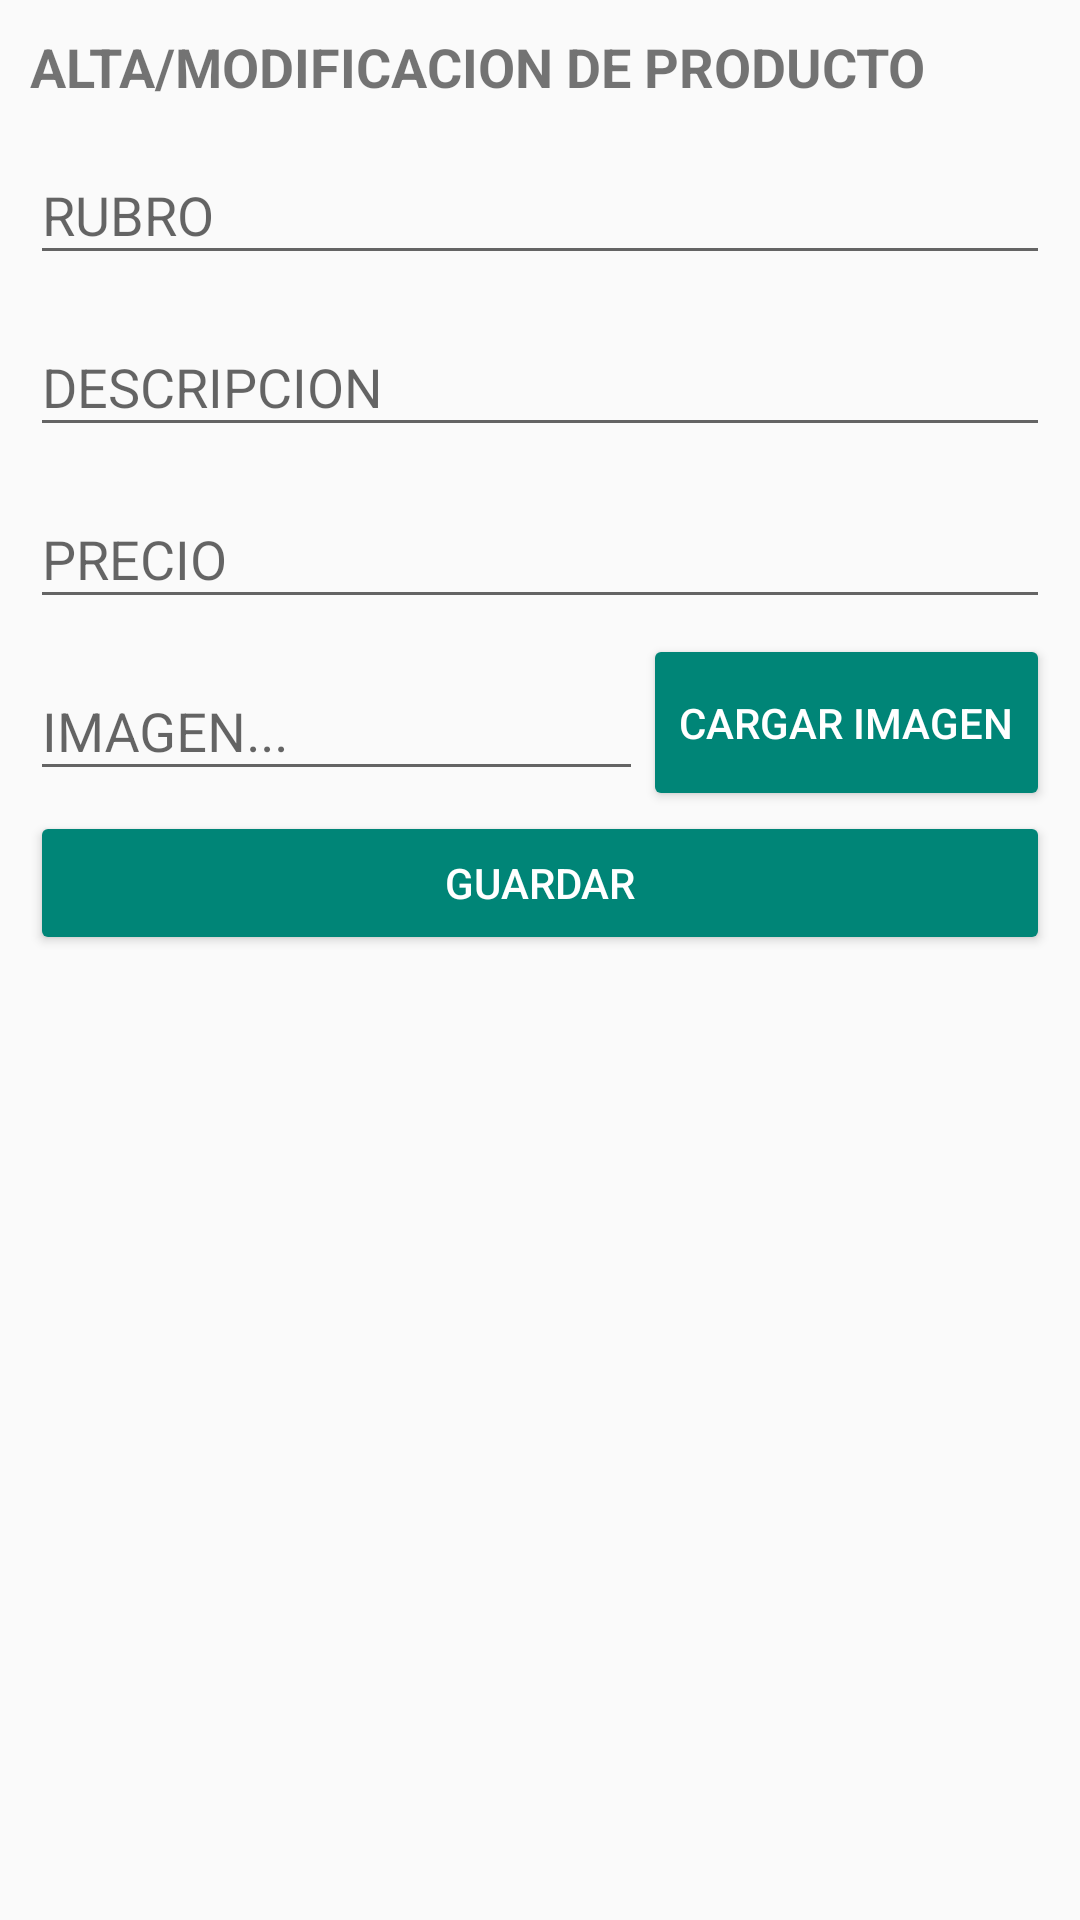

The Android layout XML behind this screen, and the referenced resources:
<!-- AndroidManifest.xml: application theme Theme.AppCompat.Light.NoActionBar -->
<!-- res/layout/activity_alta_mod_proudcto.xml -->
<?xml version="1.0" encoding="utf-8"?>
<LinearLayout xmlns:android="http://schemas.android.com/apk/res/android"
    xmlns:app="http://schemas.android.com/apk/res-auto"
    xmlns:tools="http://schemas.android.com/tools"
    android:layout_width="match_parent"
    android:layout_height="match_parent"
    tools:context="com.fernandez.pablo.la24gnc.View.ABMProductos.AltaModProudctoActivity"
    android:orientation="vertical"
    android:padding="10dp"
    >
    
    <TextView
        android:layout_width="match_parent"
        android:layout_height="wrap_content" 
        android:text="ALTA/MODIFICACION DE PRODUCTO"
        android:textStyle="bold"
        android:textSize="18sp"
        android:layout_marginBottom="5dp"
        />

    <android.support.design.widget.TextInputLayout
        android:layout_width="match_parent"
        android:layout_height="wrap_content"
        android:layout_marginBottom="5dp"
        >
        
        <android.support.design.widget.TextInputEditText
            android:id="@+id/tietRubro"
            android:layout_width="match_parent"
            android:layout_height="wrap_content" 
            android:hint="RUBRO"
            android:inputType="number"
            />
        
    </android.support.design.widget.TextInputLayout>

    <android.support.design.widget.TextInputLayout
        android:layout_width="match_parent"
        android:layout_height="wrap_content"
        android:layout_marginBottom="5dp"
        >

        <android.support.design.widget.TextInputEditText
            android:id="@+id/tietDescripcion"
            android:layout_width="match_parent"
            android:layout_height="wrap_content"
            android:hint="DESCRIPCION"
            android:inputType="text"
            />

    </android.support.design.widget.TextInputLayout>

    <android.support.design.widget.TextInputLayout
        android:layout_width="match_parent"
        android:layout_height="wrap_content"
        android:layout_marginBottom="5dp"
        >

        <android.support.design.widget.TextInputEditText
            android:id="@+id/tietPrecio"
            android:layout_width="match_parent"
            android:layout_height="wrap_content"
            android:hint="PRECIO"
            android:inputType="numberDecimal"
            />

    </android.support.design.widget.TextInputLayout>

    <LinearLayout
        android:layout_width="match_parent"
        android:layout_height="wrap_content"
        android:orientation="horizontal">

        <android.support.design.widget.TextInputLayout
            android:layout_width="wrap_content"
            android:layout_height="match_parent"
            android:layout_marginBottom="5dp"
            android:layout_weight="1.0"
            >

            <android.support.design.widget.TextInputEditText
                android:id="@+id/tietPathImagen"
                android:layout_width="match_parent"
                android:layout_height="wrap_content"
                android:hint="IMAGEN..."
                android:inputType="text"
                />

        </android.support.design.widget.TextInputLayout>

        <Button
            style="@style/Base.Widget.AppCompat.Button.Colored"
            android:id="@+id/btnCargarImagen"
            android:layout_width="wrap_content"
            android:layout_height="match_parent"
            android:text="CARGAR IMAGEN" />

    </LinearLayout>

    <Button
        style="@style/Base.Widget.AppCompat.Button.Colored"
        android:id="@+id/btnGuardar"
        android:layout_width="match_parent"
        android:layout_height="wrap_content"
        android:text="GUARDAR"
        />

</LinearLayout>
<!-- resources referenced by this layout -->
<resources>

</resources>
